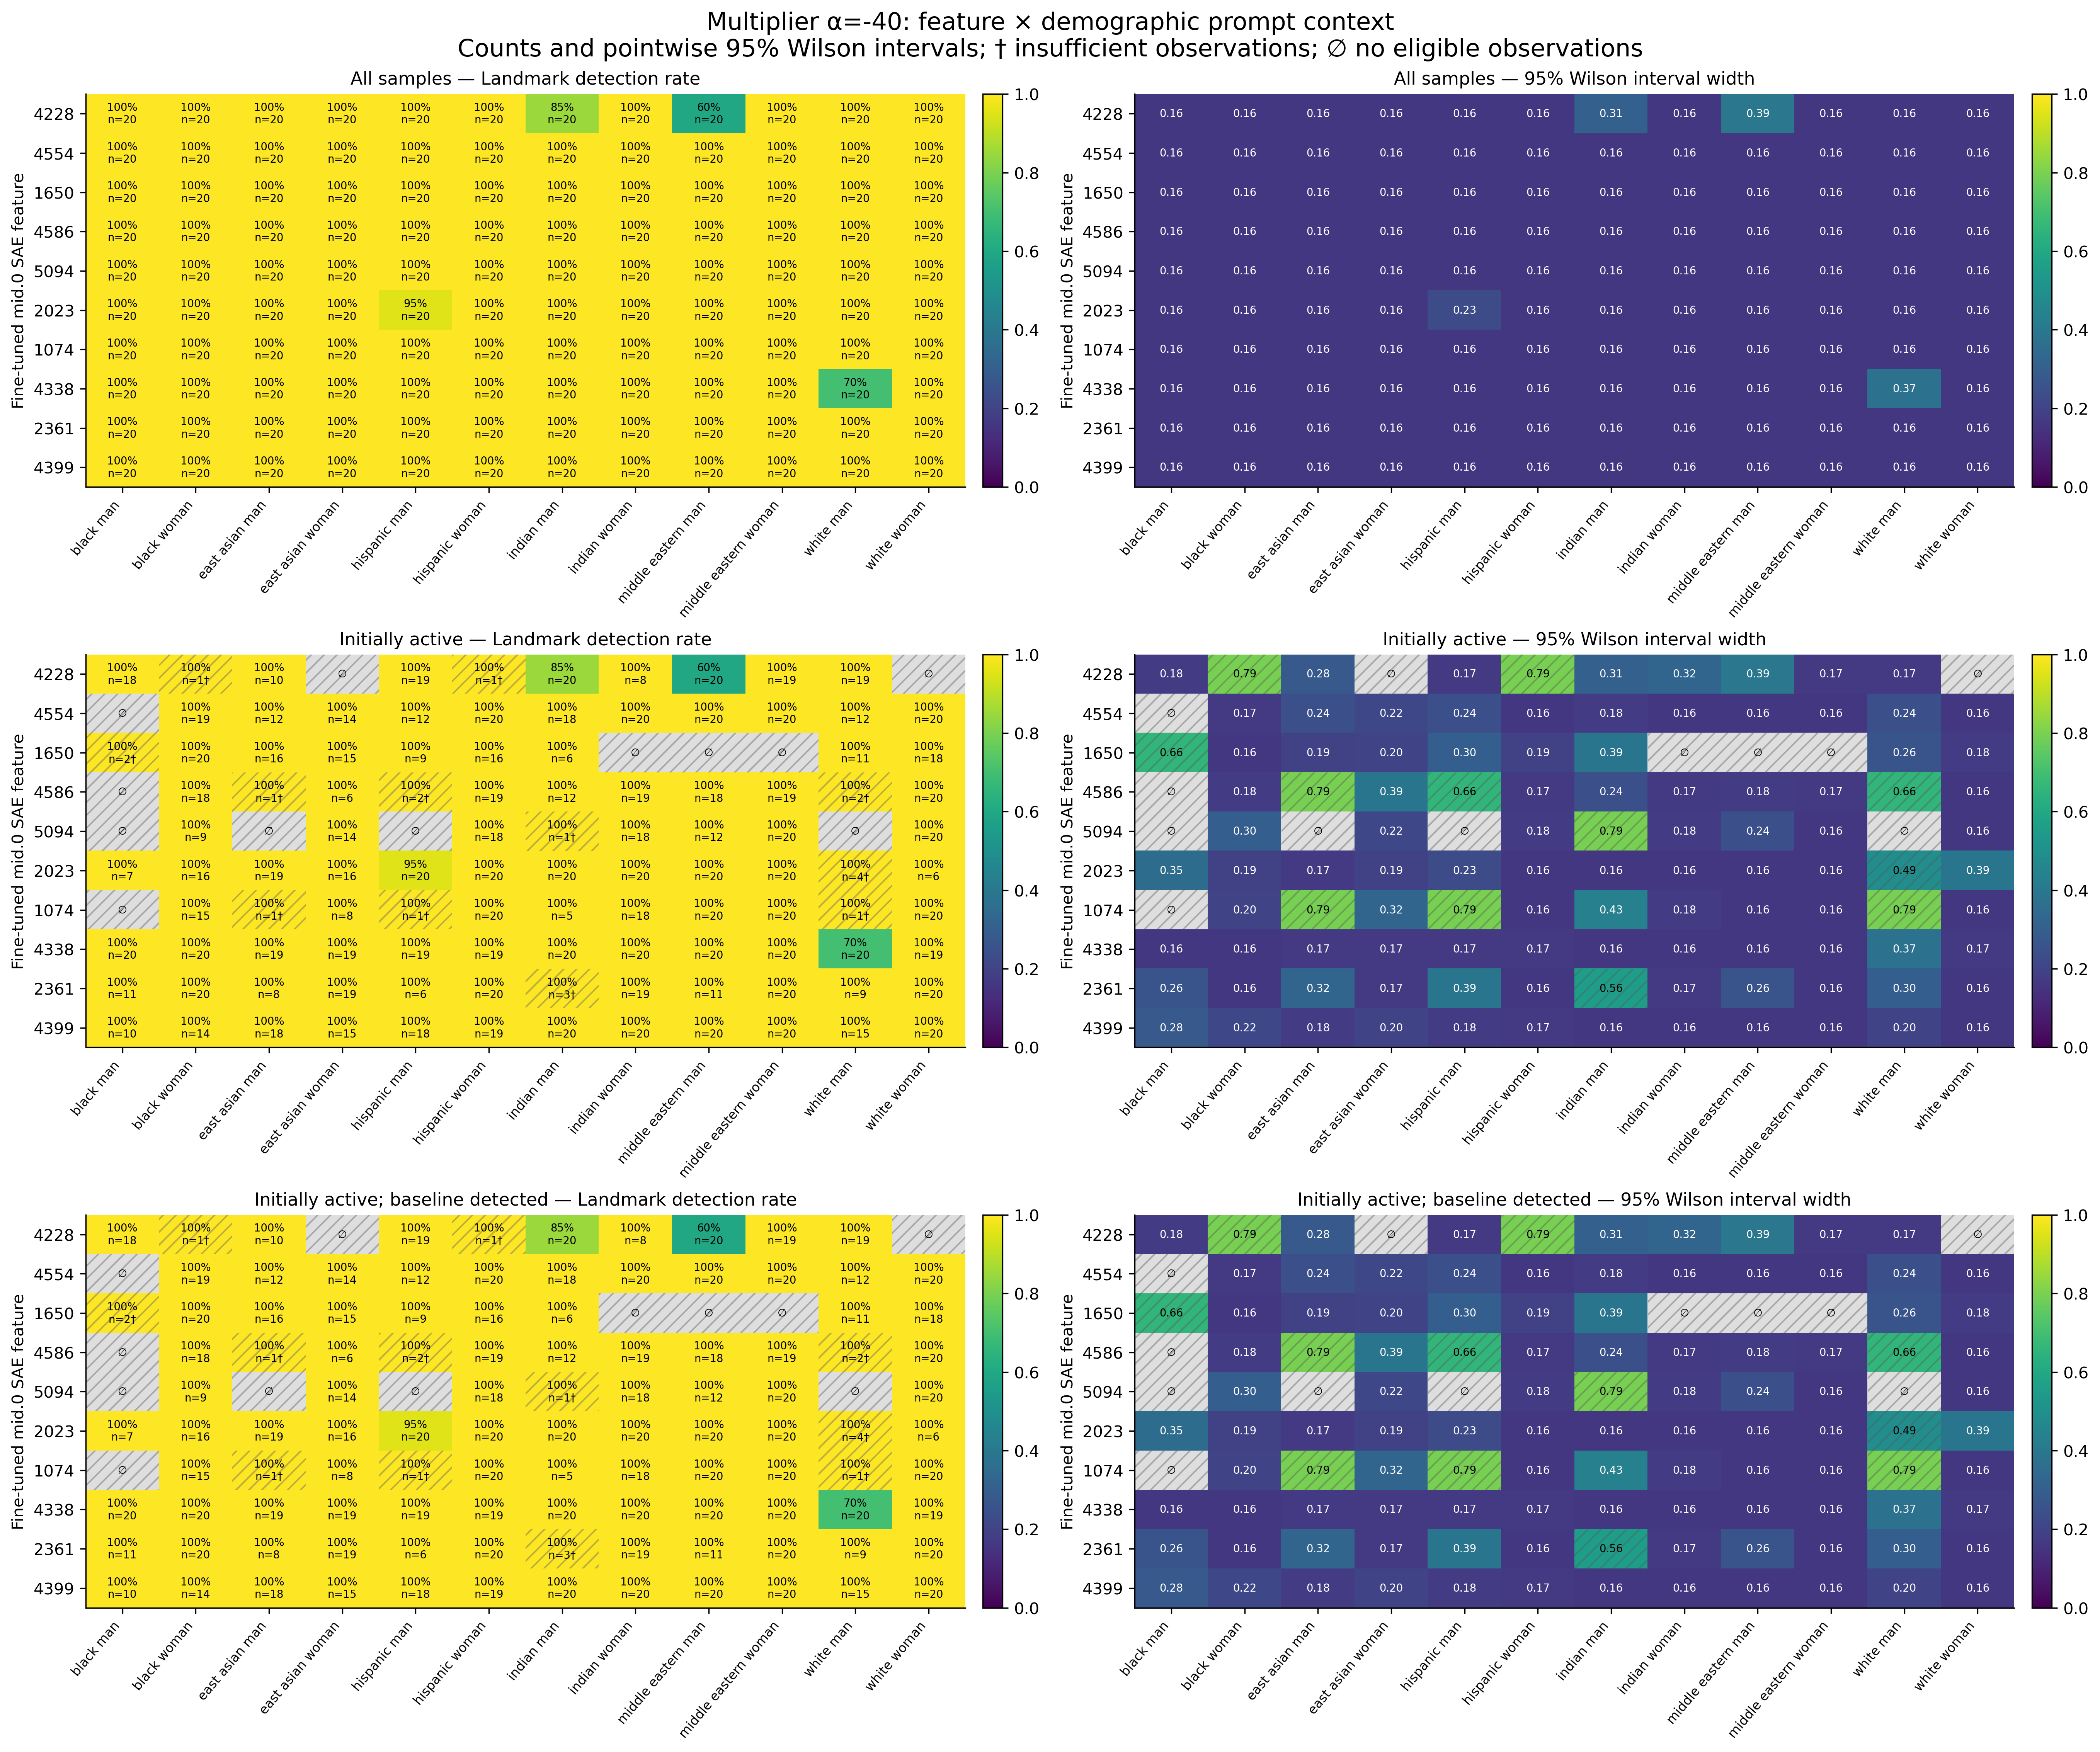

The data file committed next to this chart (first rows):
feature, group, cohort, alpha, n, seed_count, detected, detection_rate, ci_low, ci_high, ci_width, insufficient, status, median_delta_fro_applied, median_relative_delta_fro
4228, black_man, all, -40, 20, 20, 20, 1.0, 0.8389, 1.0, 0.1611, False, exploratory_sample, 3448, 1.137
4228, black_woman, all, -40, 20, 20, 20, 1.0, 0.8389, 1.0, 0.1611, False, exploratory_sample, 0.0, 0.0
4228, east_asian_man, all, -40, 20, 20, 20, 1.0, 0.8389, 1.0, 0.1611, False, exploratory_sample, 246.6, 0.08394
4228, east_asian_woman, all, -40, 20, 20, 20, 1.0, 0.8389, 1.0, 0.1611, False, exploratory_sample, 0.0, 0.0
4228, hispanic_man, all, -40, 20, 20, 20, 1.0, 0.8389, 1.0, 0.1611, False, exploratory_sample, 3799, 1.278
4228, hispanic_woman, all, -40, 20, 20, 20, 1.0, 0.8389, 1.0, 0.1611, False, exploratory_sample, 0.0, 0.0
4228, indian_man, all, -40, 20, 20, 17, 0.85, 0.6396, 0.9476, 0.3081, False, exploratory_sample, 7905, 2.639
4228, indian_woman, all, -40, 20, 20, 20, 1.0, 0.8389, 1.0, 0.1611, False, exploratory_sample, 0.0, 0.0
4228, middle_eastern_man, all, -40, 20, 20, 12, 0.6, 0.3866, 0.7812, 0.3946, False, exploratory_sample, 10436, 3.393
4228, middle_eastern_woman, all, -40, 20, 20, 20, 1.0, 0.8389, 1.0, 0.1611, False, exploratory_sample, 1535, 0.5057
4228, white_man, all, -40, 20, 20, 20, 1.0, 0.8389, 1.0, 0.1611, False, exploratory_sample, 2527, 0.8374
4228, white_woman, all, -40, 20, 20, 20, 1.0, 0.8389, 1.0, 0.1611, False, exploratory_sample, 0.0, 0.0
4554, black_man, all, -40, 20, 20, 20, 1.0, 0.8389, 1.0, 0.1611, False, exploratory_sample, 0.0, 0.0
4554, black_woman, all, -40, 20, 20, 20, 1.0, 0.8389, 1.0, 0.1611, False, exploratory_sample, 3356, 1.104
4554, east_asian_man, all, -40, 20, 20, 20, 1.0, 0.8389, 1.0, 0.1611, False, exploratory_sample, 601.5, 0.2017
4554, east_asian_woman, all, -40, 20, 20, 20, 1.0, 0.8389, 1.0, 0.1611, False, exploratory_sample, 911.8, 0.311
4554, hispanic_man, all, -40, 20, 20, 20, 1.0, 0.8389, 1.0, 0.1611, False, exploratory_sample, 645.4, 0.2167
4554, hispanic_woman, all, -40, 20, 20, 20, 1.0, 0.8389, 1.0, 0.1611, False, exploratory_sample, 4336, 1.469
4554, indian_man, all, -40, 20, 20, 20, 1.0, 0.8389, 1.0, 0.1611, False, exploratory_sample, 1205, 0.3952
4554, indian_woman, all, -40, 20, 20, 20, 1.0, 0.8389, 1.0, 0.1611, False, exploratory_sample, 2462, 0.8151
4554, middle_eastern_man, all, -40, 20, 20, 20, 1.0, 0.8389, 1.0, 0.1611, False, exploratory_sample, 2850, 0.9446
4554, middle_eastern_woman, all, -40, 20, 20, 20, 1.0, 0.8389, 1.0, 0.1611, False, exploratory_sample, 4946, 1.652
4554, white_man, all, -40, 20, 20, 20, 1.0, 0.8389, 1.0, 0.1611, False, exploratory_sample, 629.6, 0.204
4554, white_woman, all, -40, 20, 20, 20, 1.0, 0.8389, 1.0, 0.1611, False, exploratory_sample, 7311, 2.457
1650, black_man, all, -40, 20, 20, 20, 1.0, 0.8389, 1.0, 0.1611, False, exploratory_sample, 0.0, 0.0
1650, black_woman, all, -40, 20, 20, 20, 1.0, 0.8389, 1.0, 0.1611, False, exploratory_sample, 6751, 2.211
1650, east_asian_man, all, -40, 20, 20, 20, 1.0, 0.8389, 1.0, 0.1611, False, exploratory_sample, 1449, 0.4878
1650, east_asian_woman, all, -40, 20, 20, 20, 1.0, 0.8389, 1.0, 0.1611, False, exploratory_sample, 986.6, 0.3326
1650, hispanic_man, all, -40, 20, 20, 20, 1.0, 0.8389, 1.0, 0.1611, False, exploratory_sample, 0.0, 0.0
1650, hispanic_woman, all, -40, 20, 20, 20, 1.0, 0.8389, 1.0, 0.1611, False, exploratory_sample, 951.5, 0.3243
1650, indian_man, all, -40, 20, 20, 20, 1.0, 0.8389, 1.0, 0.1611, False, exploratory_sample, 0.0, 0.0
1650, indian_woman, all, -40, 20, 20, 20, 1.0, 0.8389, 1.0, 0.1611, False, exploratory_sample, 0.0, 0.0
1650, middle_eastern_man, all, -40, 20, 20, 20, 1.0, 0.8389, 1.0, 0.1611, False, exploratory_sample, 0.0, 0.0
1650, middle_eastern_woman, all, -40, 20, 20, 20, 1.0, 0.8389, 1.0, 0.1611, False, exploratory_sample, 0.0, 0.0
1650, white_man, all, -40, 20, 20, 20, 1.0, 0.8389, 1.0, 0.1611, False, exploratory_sample, 449.2, 0.15
1650, white_woman, all, -40, 20, 20, 20, 1.0, 0.8389, 1.0, 0.1611, False, exploratory_sample, 2989, 1.01
4586, black_man, all, -40, 20, 20, 20, 1.0, 0.8389, 1.0, 0.1611, False, exploratory_sample, 0.0, 0.0
4586, black_woman, all, -40, 20, 20, 20, 1.0, 0.8389, 1.0, 0.1611, False, exploratory_sample, 1763, 0.5876
4586, east_asian_man, all, -40, 20, 20, 20, 1.0, 0.8389, 1.0, 0.1611, False, exploratory_sample, 0.0, 0.0
4586, east_asian_woman, all, -40, 20, 20, 20, 1.0, 0.8389, 1.0, 0.1611, False, exploratory_sample, 0.0, 0.0
4586, hispanic_man, all, -40, 20, 20, 20, 1.0, 0.8389, 1.0, 0.1611, False, exploratory_sample, 0.0, 0.0
4586, hispanic_woman, all, -40, 20, 20, 20, 1.0, 0.8389, 1.0, 0.1611, False, exploratory_sample, 2999, 1.021
4586, indian_man, all, -40, 20, 20, 20, 1.0, 0.8389, 1.0, 0.1611, False, exploratory_sample, 675.4, 0.2221
4586, indian_woman, all, -40, 20, 20, 20, 1.0, 0.8389, 1.0, 0.1611, False, exploratory_sample, 1345, 0.4385
4586, middle_eastern_man, all, -40, 20, 20, 20, 1.0, 0.8389, 1.0, 0.1611, False, exploratory_sample, 1710, 0.5659
4586, middle_eastern_woman, all, -40, 20, 20, 20, 1.0, 0.8389, 1.0, 0.1611, False, exploratory_sample, 2692, 0.8942
4586, white_man, all, -40, 20, 20, 20, 1.0, 0.8389, 1.0, 0.1611, False, exploratory_sample, 0.0, 0.0
4586, white_woman, all, -40, 20, 20, 20, 1.0, 0.8389, 1.0, 0.1611, False, exploratory_sample, 6538, 2.22
5094, black_man, all, -40, 20, 20, 20, 1.0, 0.8389, 1.0, 0.1611, False, exploratory_sample, 0.0, 0.0
5094, black_woman, all, -40, 20, 20, 20, 1.0, 0.8389, 1.0, 0.1611, False, exploratory_sample, 0.0, 0.0
5094, east_asian_man, all, -40, 20, 20, 20, 1.0, 0.8389, 1.0, 0.1611, False, exploratory_sample, 0.0, 0.0
5094, east_asian_woman, all, -40, 20, 20, 20, 1.0, 0.8389, 1.0, 0.1611, False, exploratory_sample, 803.5, 0.2745
5094, hispanic_man, all, -40, 20, 20, 20, 1.0, 0.8389, 1.0, 0.1611, False, exploratory_sample, 0.0, 0.0
5094, hispanic_woman, all, -40, 20, 20, 20, 1.0, 0.8389, 1.0, 0.1611, False, exploratory_sample, 2568, 0.8811
5094, indian_man, all, -40, 20, 20, 20, 1.0, 0.8389, 1.0, 0.1611, False, exploratory_sample, 0.0, 0.0
5094, indian_woman, all, -40, 20, 20, 20, 1.0, 0.8389, 1.0, 0.1611, False, exploratory_sample, 1515, 0.5012
5094, middle_eastern_man, all, -40, 20, 20, 20, 1.0, 0.8389, 1.0, 0.1611, False, exploratory_sample, 612.8, 0.2034
5094, middle_eastern_woman, all, -40, 20, 20, 20, 1.0, 0.8389, 1.0, 0.1611, False, exploratory_sample, 3311, 1.102
5094, white_man, all, -40, 20, 20, 20, 1.0, 0.8389, 1.0, 0.1611, False, exploratory_sample, 0.0, 0.0
5094, white_woman, all, -40, 20, 20, 20, 1.0, 0.8389, 1.0, 0.1611, False, exploratory_sample, 6919, 2.372
... 300 more rows
